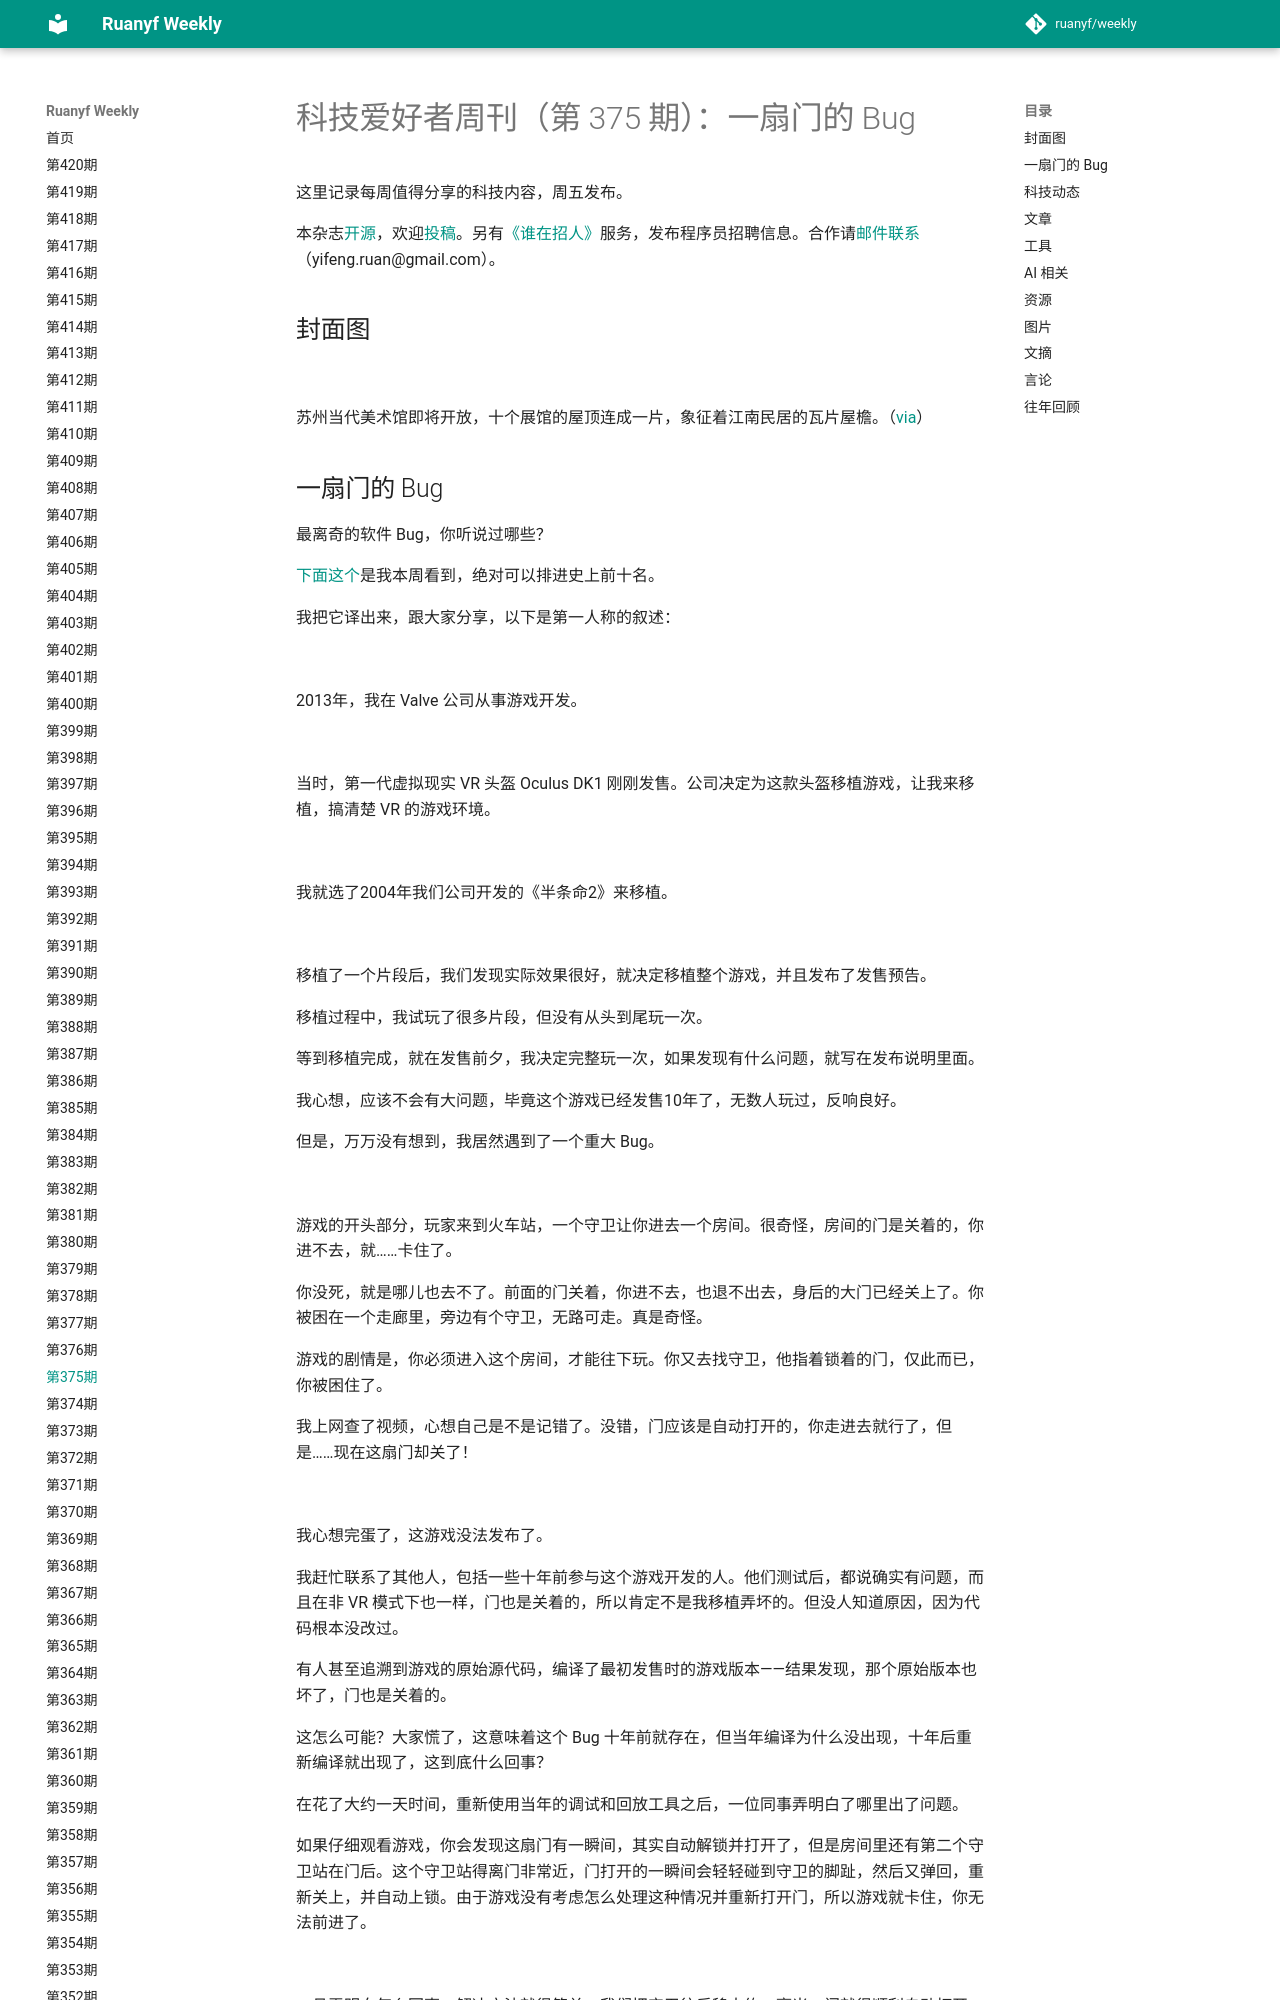

repository: xanxushu/weekly · page: issue-375/index.html · generator: mkdocs

# 科技爱好者周刊（第 375 期）：一扇门的 Bug

这里记录每周值得分享的科技内容，周五发布。

本杂志[开源](https://github.com/ruanyf/weekly)，欢迎[投稿](https://github.com/ruanyf/weekly/issues)。另有[《谁在招人》](https://github.com/ruanyf/weekly/issues/8003)服务，发布程序员招聘信息。合作请[邮件联系](mailto:yifeng.ruan@gmail.com)（yifeng.ruan@gmail.com）。

## 封面图

![](https://cdn.beekka.com/blogimg/asset/202511/bg2025112516.webp)

苏州当代美术馆即将开放，十个展馆的屋顶连成一片，象征着江南民居的瓦片屋檐。（[via](https://www.archiposition.com/items/29335ee2bf)）
